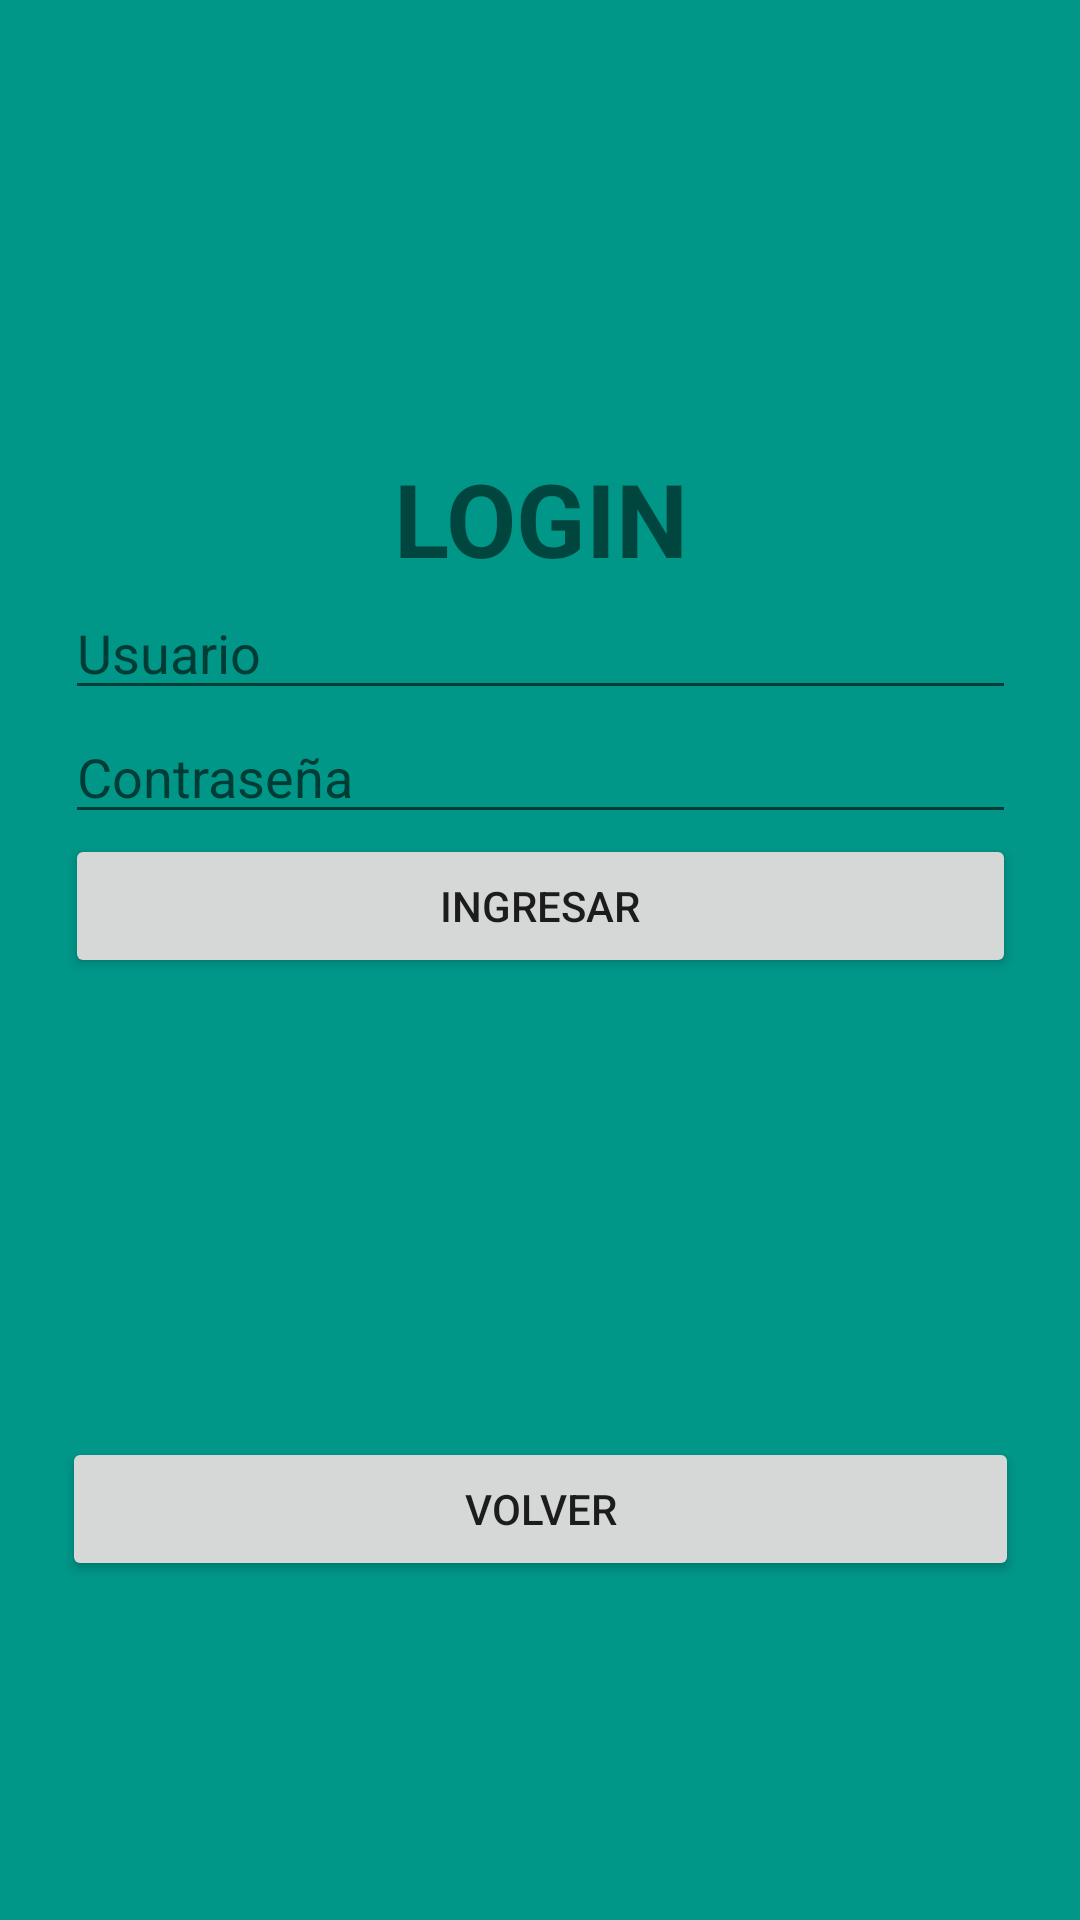

Layout XML and referenced resources for this Android screen:
<!-- AndroidManifest.xml: application theme Theme.SafetyRoadCOL -->
<!-- res/layout/activity_login.xml -->
<?xml version="1.0" encoding="utf-8"?>
<androidx.constraintlayout.widget.ConstraintLayout xmlns:android="http://schemas.android.com/apk/res/android"
    xmlns:app="http://schemas.android.com/apk/res-auto"
    xmlns:tools="http://schemas.android.com/tools"
    android:id="@+id/et_usuario_log"
    android:layout_width="match_parent"
    android:layout_height="match_parent"
    android:background="@color/green"
    tools:context=".Login">

    <LinearLayout
        android:id="@+id/linearLayout"
        android:layout_width="317dp"
        android:layout_height="340dp"
        android:orientation="vertical"
        app:layout_constraintBottom_toBottomOf="parent"
        app:layout_constraintEnd_toEndOf="parent"
        app:layout_constraintStart_toStartOf="parent"
        app:layout_constraintTop_toTopOf="parent">

        <TextView
            android:id="@+id/textView21"
            android:layout_width="match_parent"
            android:layout_height="wrap_content"
            android:text="LOGIN"
            android:textAlignment="center"
            android:textSize="34sp"
            android:textStyle="bold" />

        <EditText
            android:id="@+id/ed_usuario_log"
            android:layout_width="match_parent"
            android:layout_height="wrap_content"
            android:ems="10"
            android:hint="Usuario"
            android:inputType="textPersonName" />

        <EditText
            android:id="@+id/et_contrasena_log"
            android:layout_width="match_parent"
            android:layout_height="wrap_content"
            android:ems="10"
            android:hint="Contraseña"
            android:inputType="textPassword" />

        <Button
            android:id="@+id/btn_login_log"
            android:layout_width="match_parent"
            android:layout_height="wrap_content"
            android:text="Ingresar" />

    </LinearLayout>

    <LinearLayout
        android:id="@+id/linearLayout3"
        android:layout_width="319dp"
        android:layout_height="172dp"
        android:orientation="vertical"
        app:layout_constraintBottom_toBottomOf="parent"
        app:layout_constraintEnd_toEndOf="parent"
        app:layout_constraintStart_toStartOf="parent"
        app:layout_constraintTop_toBottomOf="@+id/linearLayout">

        <Button
            android:id="@+id/btn_volver_log"
            android:layout_width="match_parent"
            android:layout_height="wrap_content"
            android:text="Volver" />
    </LinearLayout>

    <ProgressBar
        android:id="@+id/progressBar_log"
        style="?android:attr/progressBarStyle"
        android:layout_width="179dp"
        android:layout_height="159dp"
        android:visibility="invisible"
        app:layout_constraintBottom_toBottomOf="parent"
        app:layout_constraintEnd_toEndOf="parent"
        app:layout_constraintStart_toStartOf="parent"
        app:layout_constraintTop_toTopOf="parent" />
</androidx.constraintlayout.widget.ConstraintLayout>
<!-- resources referenced by this layout -->
<resources>
  <color name="green">#009688</color>
  <style name="Theme.SafetyRoadCOL" parent="Theme.MaterialComponents.DayNight.NoActionBar">
          
          <item name="colorPrimary">@color/purple_500</item>
          <item name="colorPrimaryVariant">@color/purple_700</item>
          <item name="colorOnPrimary">@color/white</item>
          
          <item name="colorSecondary">@color/teal_200</item>
          <item name="colorSecondaryVariant">@color/teal_700</item>
          <item name="colorOnSecondary">@color/black</item>
          
          <item name="android:statusBarColor" tools:targetApi="l">?attr/colorPrimaryVariant</item>
          
      </style>
  <color name="purple_500">#FF6200EE</color>
  <color name="purple_700">#FF3700B3</color>
  <color name="white">#FFFFFFFF</color>
  <color name="teal_200">#FF03DAC5</color>
  <color name="teal_700">#FF018786</color>
  <color name="black">#FF000000</color>
</resources>
